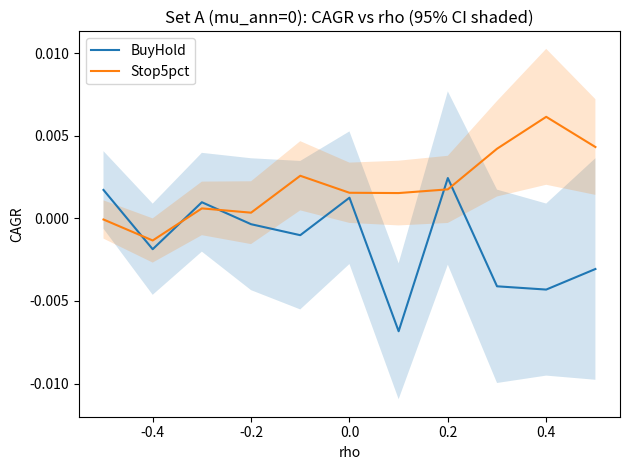
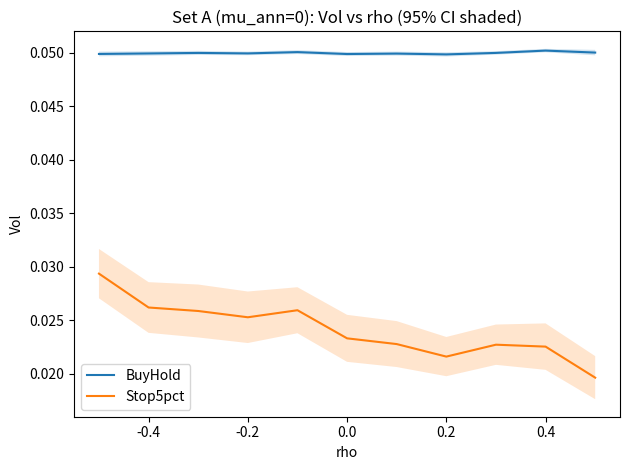
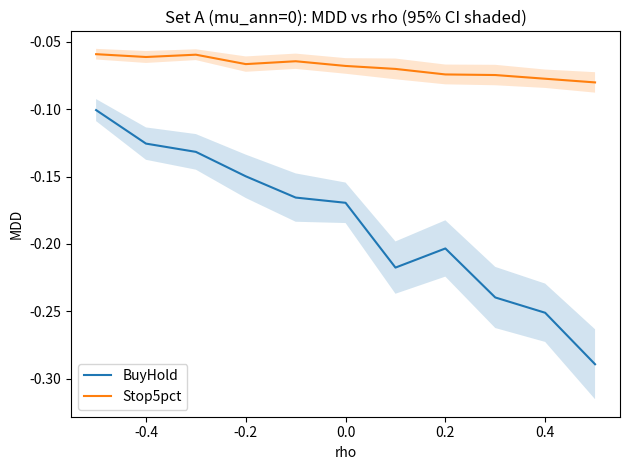
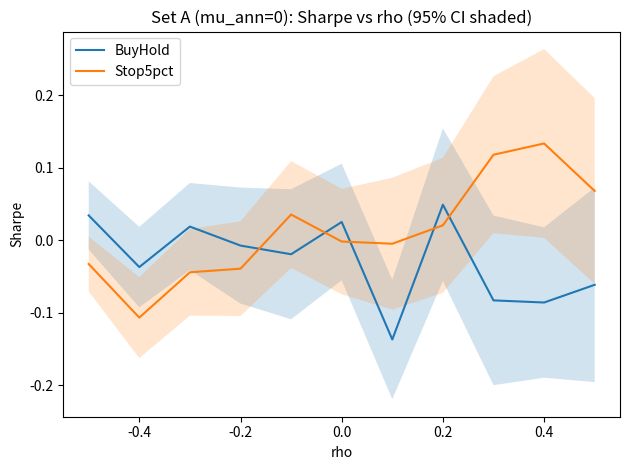
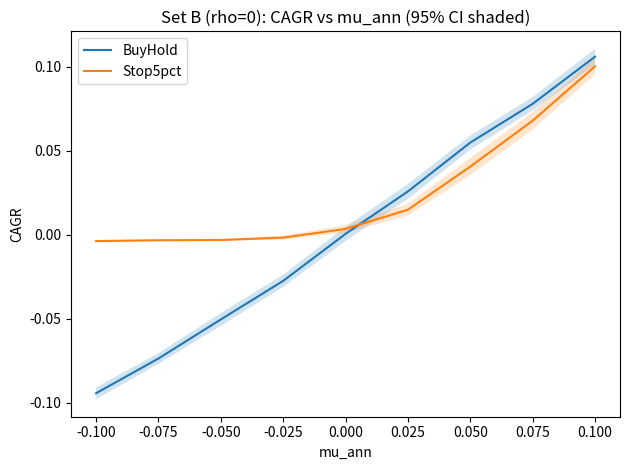
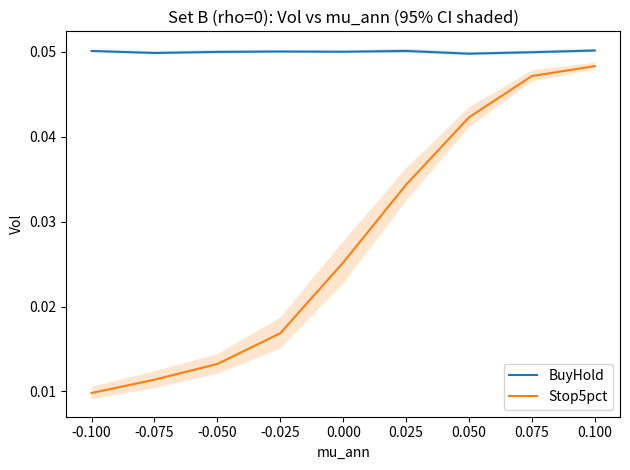
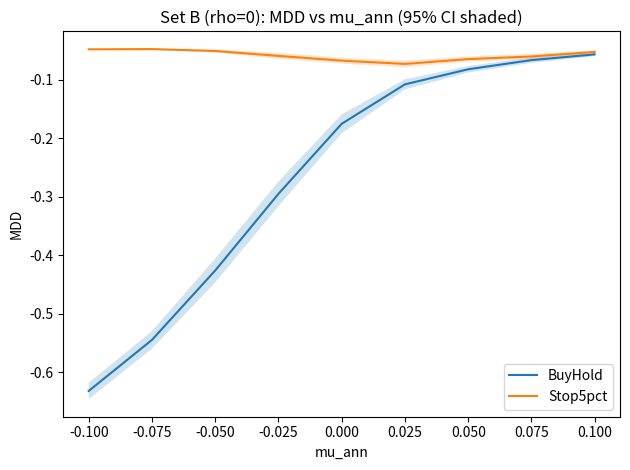
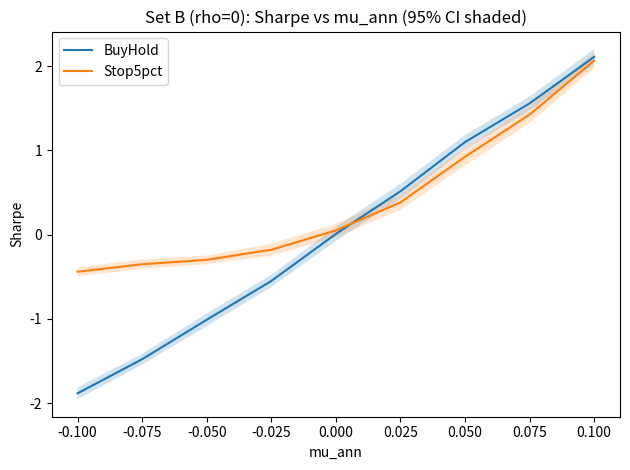

The matplotlib source for these figures, in order:
import numpy as np
import pandas as pd
import matplotlib.pyplot as plt

np.random.seed(11)

# Simulation parameters
YEARS = 10
DAYS = 252 * YEARS
TRIALS = 60
sigma_annual = 0.05
sigma_daily = sigma_annual / np.sqrt(252.0)

def simulate_ar1_path(mu_d, sigma_d, rho, n_steps):
    sigma_eps = sigma_d * np.sqrt(max(1e-12, 1 - rho**2))
    r = np.zeros(n_steps)
    r[0] = mu_d + np.random.normal(0, sigma_d)
    for t in range(1, n_steps):
        eps = np.random.normal(0, sigma_eps)
        r[t] = mu_d + rho * (r[t-1] - mu_d) + eps
    return r

def trailing_stop_returns(price, stop_pct=0.05):
    rets = price.pct_change().fillna(0.0).values
    prices = price.values
    invested = True
    peak = prices[0]
    strat_rets = np.zeros_like(rets)
    for t in range(len(prices)):
        if invested:
            if prices[t] > peak:
                peak = prices[t]
            dd = (prices[t] - peak) / peak
            if dd <= -stop_pct:
                invested = False
        else:
            if prices[t] >= peak:
                invested = True
                peak = prices[t]
        strat_rets[t] = rets[t] if invested else 0.0
    return pd.Series(strat_rets, index=price.index)

def compute_metrics(returns_series: pd.Series):
    rets = returns_series.dropna()
    if len(rets) < 2:
        return dict(CAGR=np.nan, Vol=np.nan, Sharpe=np.nan, MDD=np.nan)
    wealth = (1 + rets).cumprod()
    running_max = wealth.cummax()
    dd = (wealth - running_max) / running_max
    mdd = dd.min()
    cagr = (wealth.iloc[-1] / wealth.iloc[0]) ** (252 / len(wealth)) - 1
    vol_ann = rets.std() * np.sqrt(252)
    sharpe = cagr / vol_ann if vol_ann and not np.isnan(vol_ann) and vol_ann != 0 else np.nan
    return dict(CAGR=float(cagr), Vol=float(vol_ann), Sharpe=float(sharpe), MDD=float(mdd))

def run_grid_with_ci(param_values, vary="rho", fixed_mu_ann=0.0, fixed_rho=0.0):
    rows = []
    for val in param_values:
        if vary == "rho":
            rho = float(val); mu_ann = fixed_mu_ann
        else:
            rho = fixed_rho; mu_ann = float(val)
        mu_d = mu_ann / 252.0
        for strat_name in ["BuyHold", "Stop5pct"]:
            metrics_list = []
            for _ in range(TRIALS):
                r = simulate_ar1_path(mu_d, sigma_daily, rho, DAYS)
                price = pd.Series(100.0 * np.cumprod(1 + r), index=pd.RangeIndex(DAYS))
                if strat_name == "BuyHold":
                    rets = price.pct_change().dropna()
                else:
                    rets = trailing_stop_returns(price, stop_pct=0.05).iloc[1:]
                metrics_list.append(compute_metrics(rets))
            dfm = pd.DataFrame(metrics_list).apply(pd.to_numeric, errors="coerce")
            dfm = dfm.dropna()
            for metric in ["CAGR","Vol","MDD","Sharpe"]:
                if metric not in dfm or dfm[metric].empty:
                    mean = np.nan; ci_low = np.nan; ci_high = np.nan
                else:
                    mean = dfm[metric].mean()
                    se = dfm[metric].std(ddof=1) / np.sqrt(len(dfm))
                    ci_low = mean - 1.96 * se
                    ci_high = mean + 1.96 * se
                rows.append({
                    "Strategy": strat_name,
                    vary: float(val),
                    "mu_ann": float(mu_ann),
                    "rho": float(rho),
                    "Metric": metric,
                    "Mean": float(mean) if pd.notna(mean) else np.nan,
                    "CI_low": float(ci_low) if pd.notna(ci_low) else np.nan,
                    "CI_high": float(ci_high) if pd.notna(ci_high) else np.nan
                })
    return pd.DataFrame(rows)

# Run Set A (vary rho, mu=0) and Set B (vary mu, rho=0)
rho_values = np.linspace(-0.5, 0.5, 11)
mu_values = np.linspace(-0.10, 0.10, 9)

df_rho_ci = run_grid_with_ci(rho_values, vary="rho", fixed_mu_ann=0.0)
df_mu_ci  = run_grid_with_ci(mu_values, vary="mu_ann", fixed_rho=0.0)

print(df_rho_ci)
print(df_mu_ci)

def sort_and_clean(sub, xcol):
    sub = sub[[xcol,"Mean","CI_low","CI_high"]].dropna()
    sub = sub.sort_values(xcol)
    # cast to float numpy arrays for plotting
    x = sub[xcol].astype(float).values
    mean = sub["Mean"].astype(float).values
    lo = sub["CI_low"].astype(float).values
    hi = sub["CI_high"].astype(float).values
    return x, mean, lo, hi

def plot_with_ci(df, xcol, title_prefix):
    metrics = ["CAGR","Vol","MDD","Sharpe"]
    for metric in metrics:
        plt.figure()
        # One line per strategy
        for strat in ["BuyHold","Stop5pct"]:
            sub = df[(df["Strategy"]==strat) & (df["Metric"]==metric)]
            x, mean, lo, hi = sort_and_clean(sub, xcol)
            plt.plot(x, mean, label=strat)
            plt.fill_between(x, lo, hi, alpha=0.2)
        plt.xlabel(xcol)
        plt.ylabel(metric)
        plt.title(f"{title_prefix}: {metric} vs {xcol} (95% CI shaded)")
        plt.legend()
        plt.tight_layout()
        plt.show()

plot_with_ci(df_rho_ci, "rho", "Set A (mu_ann=0)")
plot_with_ci(df_mu_ci, "mu_ann", "Set B (rho=0)")
